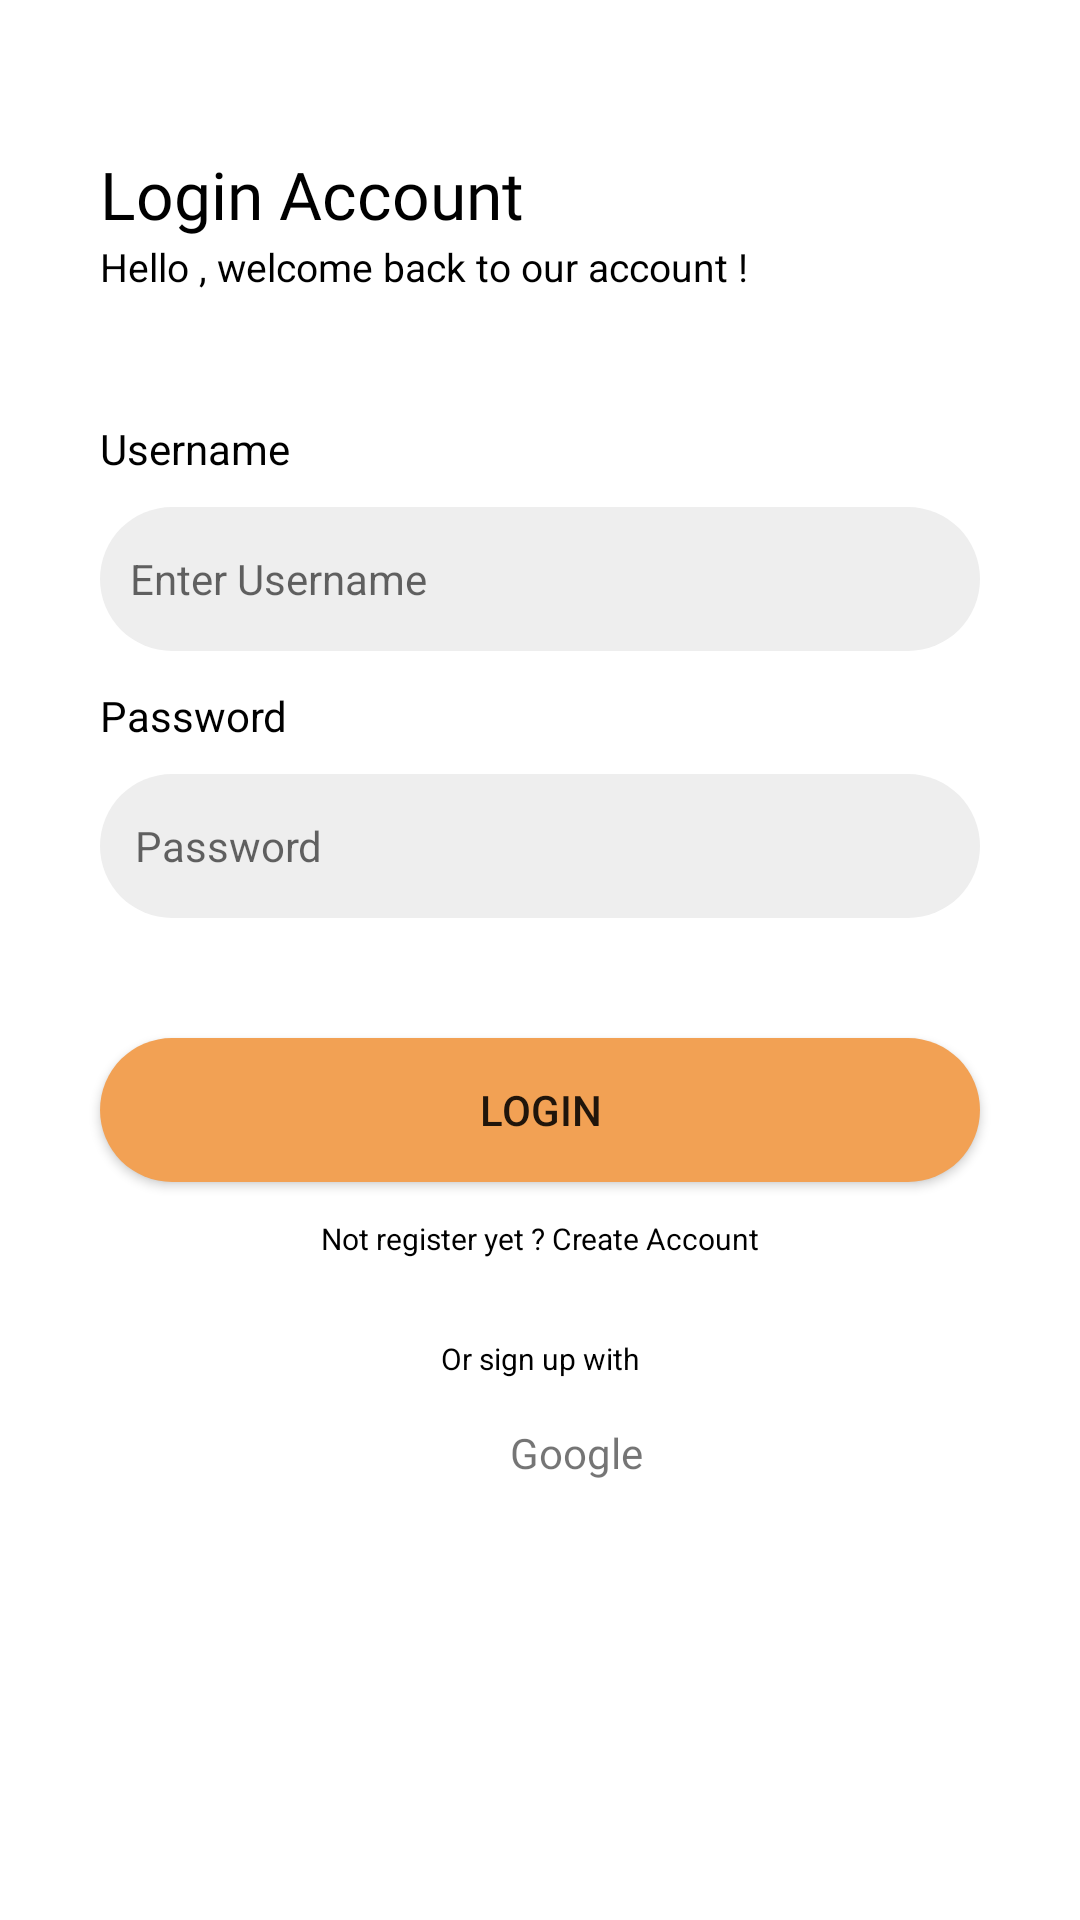

The Android layout XML behind this screen, and the referenced resources:
<!-- AndroidManifest.xml: application theme Theme.Home -->
<!-- res/layout/activity_login.xml -->
<?xml version="1.0" encoding="utf-8"?>
<androidx.constraintlayout.widget.ConstraintLayout xmlns:android="http://schemas.android.com/apk/res/android"
    xmlns:app="http://schemas.android.com/apk/res-auto"
    xmlns:tools="http://schemas.android.com/tools"
    android:layout_width="match_parent"
    android:layout_height="match_parent"
    tools:context=".Login">

    <TextView
        android:id="@+id/text1"
        android:layout_width="0dp"
        android:layout_height="wrap_content"
        android:layout_marginHorizontal="100px"
        android:layout_marginTop="50dp"
        android:text="Login Account"
        android:textColor="@color/black"
        android:textSize="22dp"
        android:fontFamily="@font/poppinsm"
        app:layout_constraintLeft_toLeftOf="parent"
        app:layout_constraintTop_toTopOf="parent" />


    <TextView
        android:id="@+id/text3"
        android:layout_width="0dp"
        android:layout_height="wrap_content"
        android:layout_marginHorizontal="100px"
        android:layout_marginTop="30dp"
        android:text="Hello , welcome back to our account !"
        android:textColor="@color/black"
        android:textSize="13dp"
        app:layout_constraintLeft_toLeftOf="parent"
        app:layout_constraintTop_toTopOf="@+id/text1" />

    <TextView
        android:id="@+id/text4"
        android:layout_width="0dp"
        android:layout_height="wrap_content"
        android:layout_marginHorizontal="100px"
        android:layout_marginTop="60dp"
        android:text="Username"
        android:textColor="@color/black"
        android:textSize="14dp"
        app:layout_constraintLeft_toLeftOf="parent"
        app:layout_constraintTop_toTopOf="@+id/text3" />



    <TextView
        android:id="@+id/text5"
        android:layout_width="0dp"
        android:layout_height="wrap_content"
        android:layout_marginHorizontal="100px"
        android:layout_marginTop="60dp"
        android:text="Password"
        android:textColor="@color/black"
        android:textSize="14dp"
        app:layout_constraintLeft_toLeftOf="parent"
        app:layout_constraintTop_toTopOf="@+id/user" />

    <EditText
        android:id="@+id/user"
        android:layout_width="match_parent"
        android:layout_height="wrap_content"
        android:layout_marginHorizontal="100px"
        android:background="@drawable/edittextr"
        android:hint="Enter Username"
        android:minHeight="48dp"
        android:padding="30px"
        android:textSize="14dp"
        android:layout_marginTop="10dp"
        app:layout_constraintLeft_toLeftOf="parent"
        app:layout_constraintTop_toBottomOf="@+id/text4" />

    <EditText
        android:id="@+id/pass"
        android:inputType="textPassword"
        android:layout_width="match_parent"
        android:layout_height="wrap_content"
        android:layout_marginHorizontal="100px"
        android:background="@drawable/edittextr"
        android:hint="Password"
        android:minHeight="48dp"
        android:padding="35px"
        android:textSize="14dp"
        android:layout_marginTop="10dp"
        app:layout_constraintLeft_toLeftOf="parent"
        app:layout_constraintTop_toBottomOf="@+id/text5" />

    <Button
        android:id="@+id/btn_login"
        android:layout_width="match_parent"
        android:layout_height="wrap_content"
        android:layout_marginTop="40dp"
        android:layout_marginHorizontal="100px"
        android:text="Login"
        android:textSize="14dp"
        android:background="@drawable/edittextr"
        app:backgroundTint="#F2A154"
        app:layout_constraintEnd_toEndOf="parent"
        app:layout_constraintLeft_toLeftOf="parent"
        app:layout_constraintStart_toStartOf="parent"
        app:layout_constraintTop_toBottomOf="@+id/pass" />

    <TextView
        android:id="@+id/text6"
        android:layout_width="match_parent"
        android:layout_height="wrap_content"
        android:gravity="center"
        android:layout_marginHorizontal="100px"
        android:layout_marginTop="60dp"
        android:text="Not register yet ? Create Account"
        android:textColor="@color/black"
        android:textSize="30px"
        app:layout_constraintLeft_toLeftOf="parent"
        app:layout_constraintTop_toTopOf="@+id/btn_login" />

    <TextView
        android:id="@+id/text7"
        android:layout_width="match_parent"
        android:layout_height="wrap_content"
        android:gravity="center"
        android:layout_marginHorizontal="100px"
        android:layout_marginTop="40dp"
        android:text="Or sign up with"
        android:textColor="@color/black"
        android:textSize="30px"
        app:layout_constraintLeft_toLeftOf="parent"
        app:layout_constraintTop_toTopOf="@+id/text6" />

    <ImageView
        android:id="@+id/google"
        android:layout_width="30dp"
        android:layout_height="50dp"
        android:src="@drawable/google1"
        android:layout_marginRight="50dp"
        app:layout_constraintEnd_toEndOf="parent"
        app:layout_constraintStart_toStartOf="parent"
        app:layout_constraintTop_toBottomOf="@+id/text7" />

    <TextView
        android:layout_width="wrap_content"
        android:layout_height="wrap_content"
        android:text="Google"
        android:layout_marginVertical="15dp"
        app:layout_constraintStart_toEndOf="@+id/google"
        app:layout_constraintTop_toBottomOf="@+id/text7"/>

</androidx.constraintlayout.widget.ConstraintLayout>
<!-- resources referenced by this layout -->
<resources>
  <color name="black">#FF000000</color>
  <!-- drawable edittextr (drawable) -->
  <?xml version="1.0" encoding="utf-8"?>
  <shape xmlns:android="http://schemas.android.com/apk/res/android">
      
      
      <corners android:radius="50dp"/>
      <solid android:color="#EEEEEE"/>
  </shape>
  <style name="Theme.Home" parent="Theme.MaterialComponents.DayNight.NoActionBar">
          
  
          <item name="android:navigationBarColor">?attr/navigationColor</item>
          <item name="colorPrimary">@color/purple_500</item>
          <item name="colorPrimaryVariant">@color/purple_700</item>
          <item name="colorOnPrimary">@color/black</item>
          
          <item name="colorSecondary">@color/teal_200</item>
          <item name="colorSecondaryVariant">@color/teal_700</item>
          <item name="colorOnSecondary">@color/black</item>
          
          <item name="android:statusBarColor">@color/black</item>
          
      </style>
  <color name="purple_500">#FF6200EE</color>
  <color name="purple_700">#FF3700B3</color>
  <color name="teal_200">#FF03DAC5</color>
  <color name="teal_700">#FF018786</color>
</resources>
